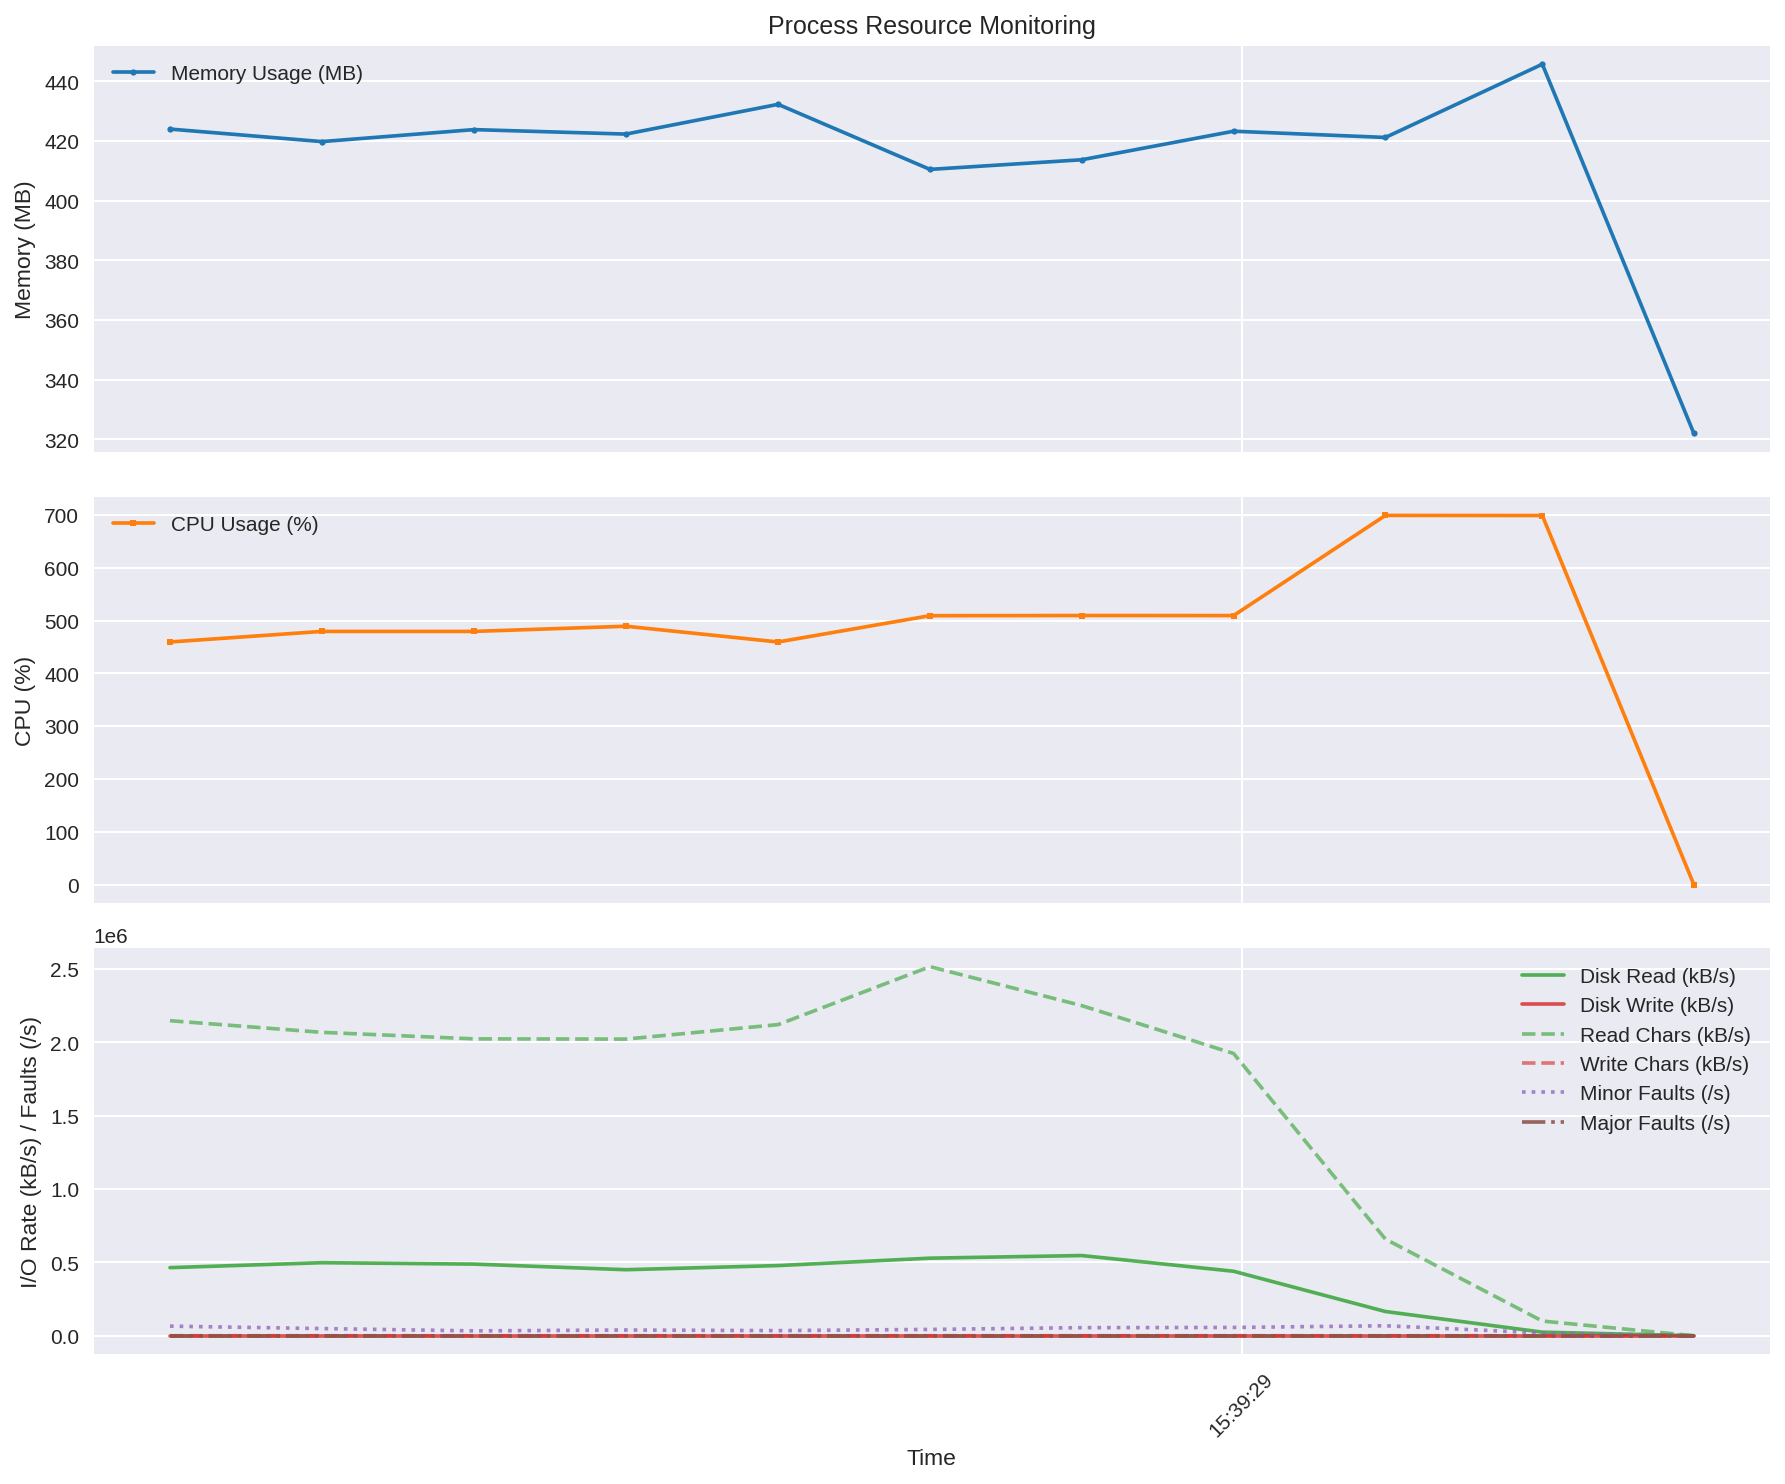

The table this chart was drawn from, first rows:
time, rss_mb, cpu_percent, read_kbs, write_kbs, read_chars_kbs, write_chars_kbs, minor_faults_s, major_faults_s
2025-08-21 15:39:28.290175, 424.0, 459.4, 464320, 0.0, 2148307, 19.82, 65420, 0.0
2025-08-21 15:39:28.390801, 419.8, 479.4, 498080, 0.0, 2068930, 20.17, 48810, 0.0
2025-08-21 15:39:28.491580, 423.8, 479.4, 488560, 0.0, 2024338, 21.73, 33270, 0.0
2025-08-21 15:39:28.592232, 422.3, 489.2, 450280, 0.0, 2022933, 19.82, 39160, 0.0
2025-08-21 15:39:28.692994, 432.3, 459.4, 478440, 0.0, 2121658, 19.48, 34950, 0.0
2025-08-21 15:39:28.793601, 410.5, 509.2, 528960, 0.0, 2516777, 22.22, 43120, 0.0
2025-08-21 15:39:28.894117, 413.7, 509.5, 546880, 0.0, 2251144, 21.88, 55010, 0.0
2025-08-21 15:39:28.994707, 423.3, 509.4, 439760, 0.0, 1924801, 18.12, 56530, 0.0
2025-08-21 15:39:29.095282, 421.2, 699.1, 165280, 0.0, 658903, 6.49, 68110, 0.0
2025-08-21 15:39:29.199240, 445.8, 698.9, 24480, 0.0, 100225, 1.93, 19390, 0.0
2025-08-21 15:39:29.299578, 322, 0.0, 0.0, 0.0, 0.0, 0.0, 0.0, 0.0
